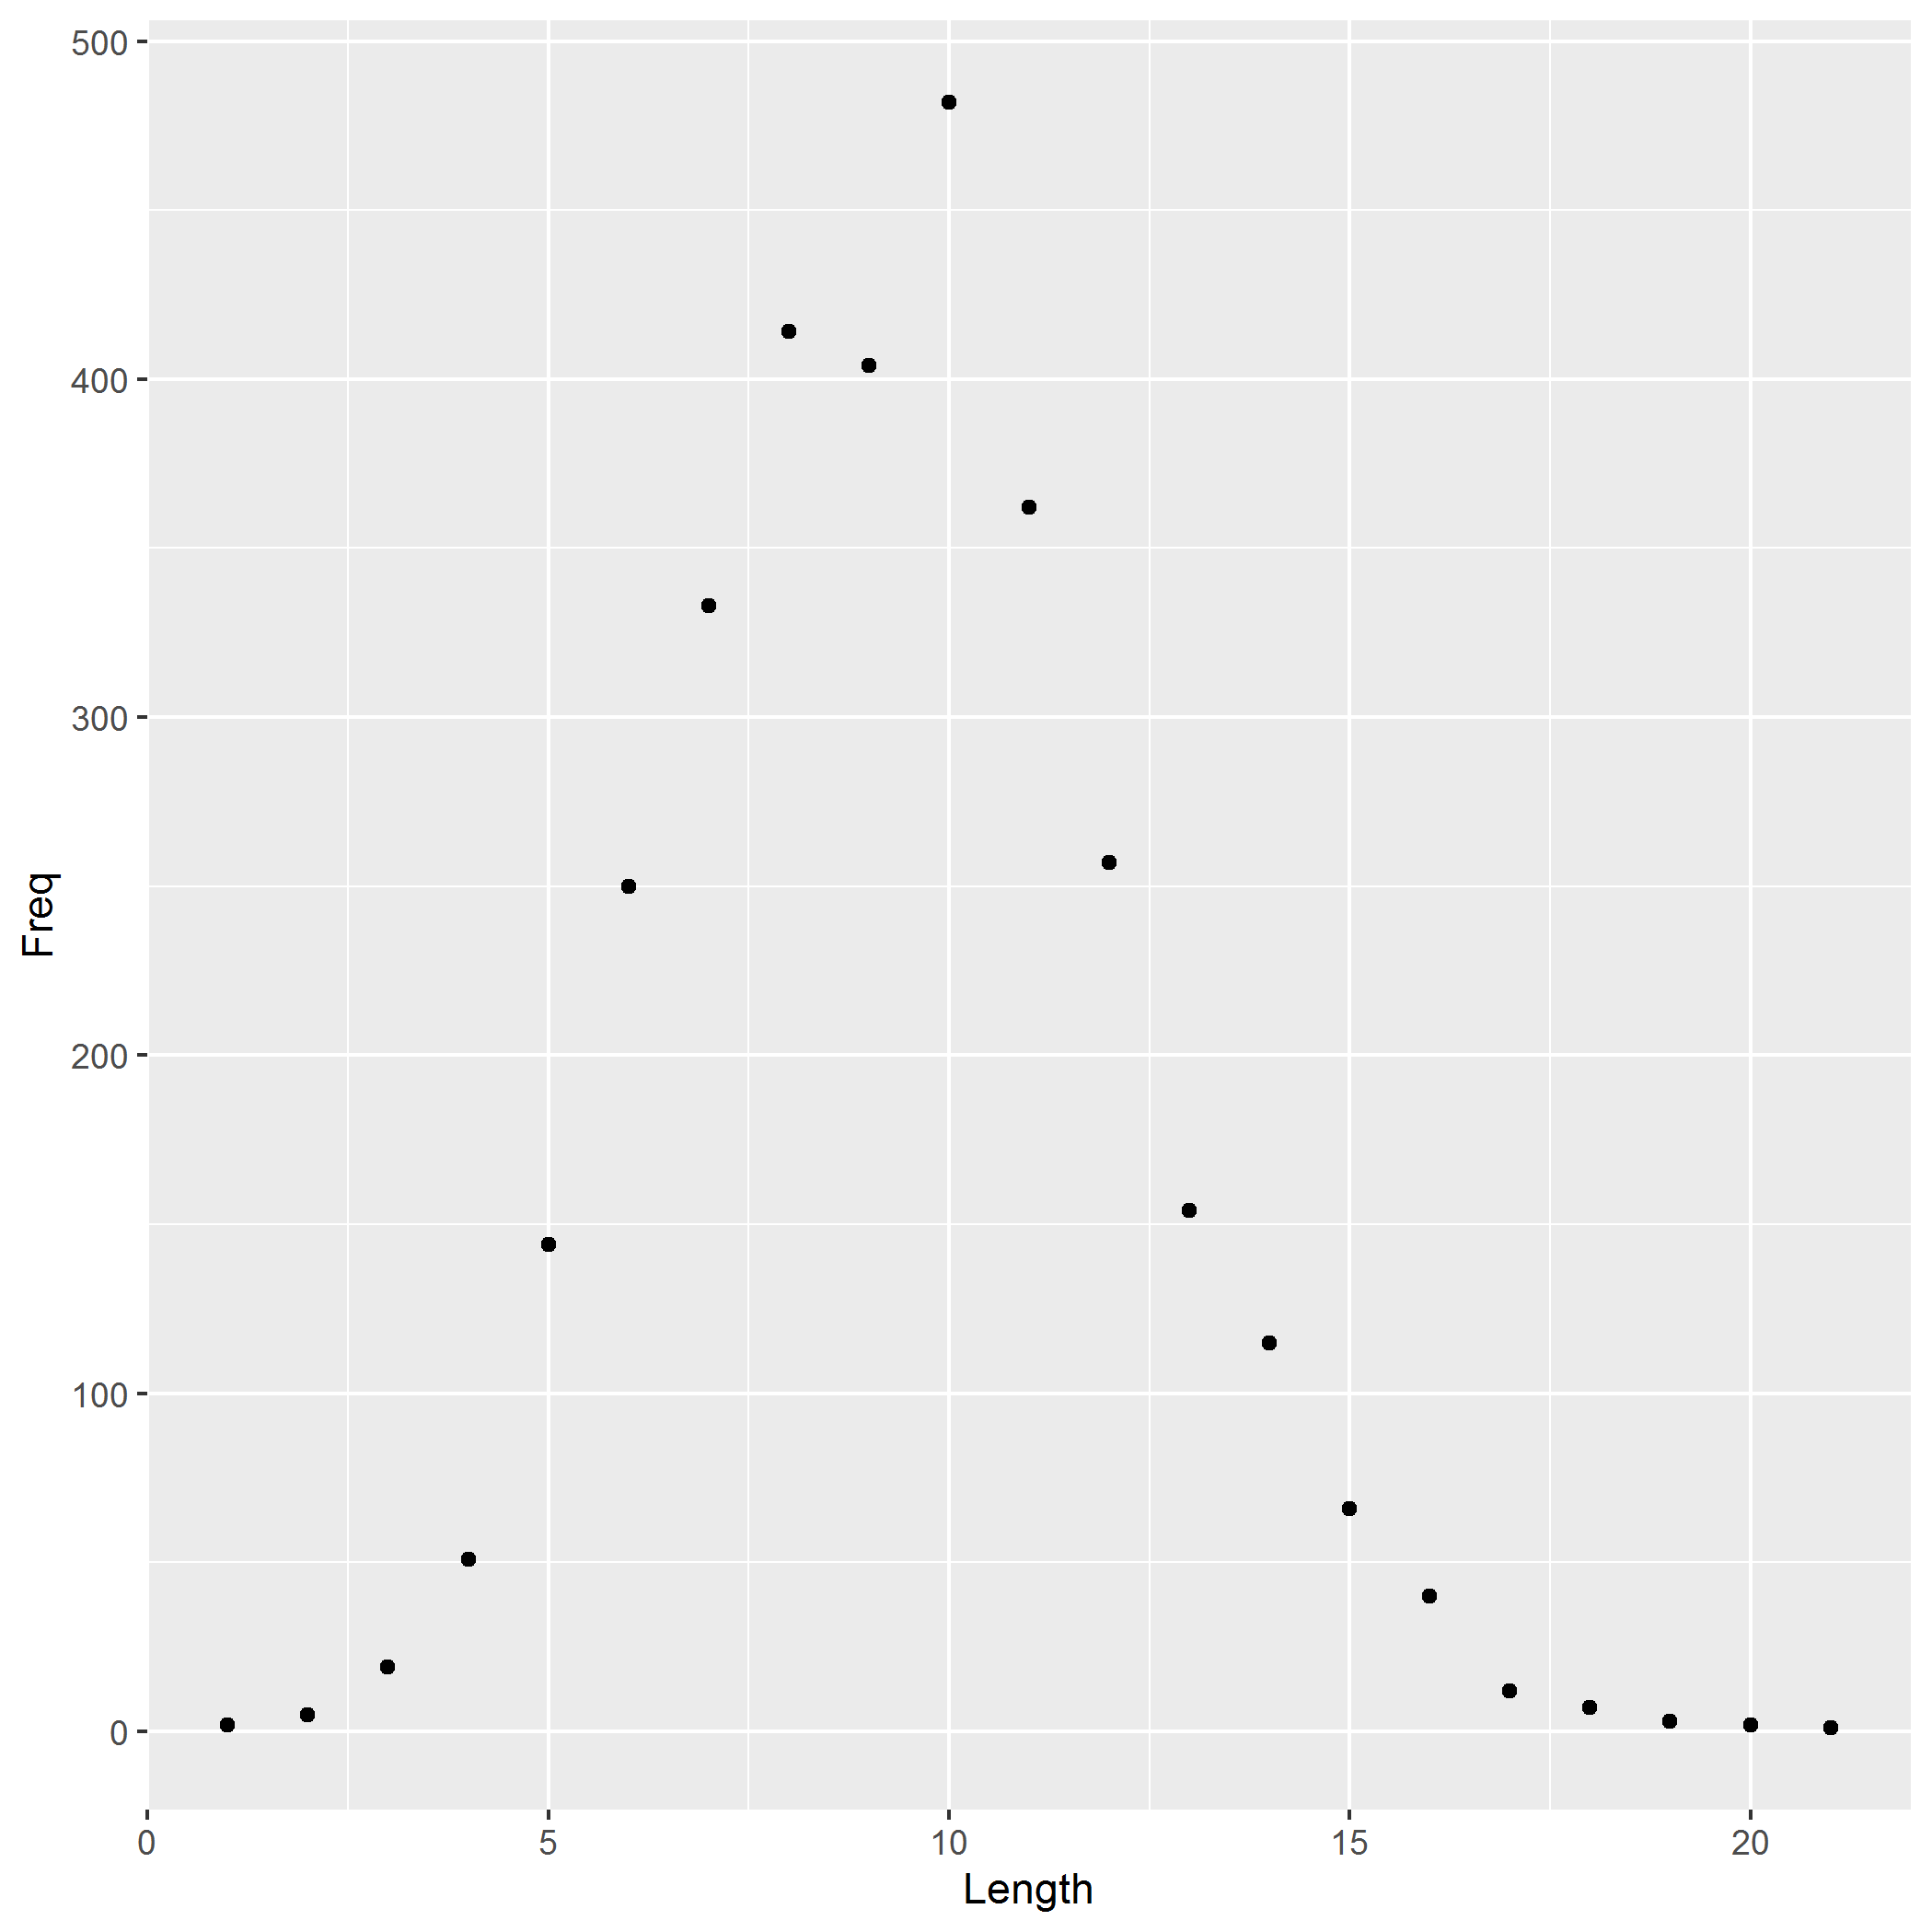

The file beside this chart, header and first rows:
Length	Freq
1	2
2	5
3	19
4	51
5	144
6	250
7	333
8	414
9	404
10	482
11	362
12	257
13	154
14	115
15	66
16	40
17	12
18	7
19	3
20	2
21	1
